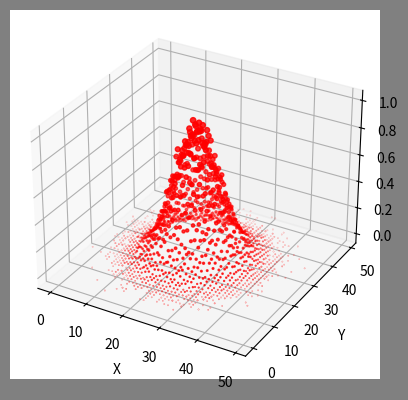

Write the Python code that produced this figure. (Note: this script raises an exception after producing the figure.)
#  -*- coding:utf-8 -*-
import numpy as np
from scipy import stats
import math
import matplotlib as mpl
import matplotlib.pyplot as plt
from mpl_toolkits.mplot3d import Axes3D
from matplotlib import cm


def calc_statistics(x):
    n = x.shape[0]  # 样本个数

    m = 0  # 期望
    m2 = 0  # 平方的期望
    m3 = 0  # 三次方的期望
    m4 = 0  # 四次方的期望
    for t in x:
        # 向量的加法
        m += t
        m2 += t * t
        m3 += t ** 3
        m4 += t ** 4
    m /= n
    m2 /= n
    m3 /= n
    m4 /= n

    # 标准差 = E((X - E(X))^2) = E(X^2) - E(X)^2
    sigma = np.sqrt(m2 - m * m)
    # 求偏度  = E((X-E(X))^3) = (m3 - 3*m*m2 + 2*m**3) / sigma**3
    skew = (m3 - 3 * m * sigma ** 2 - m ** 3) / sigma ** 3
    # 求峰度
    kurtosis = m4 / sigma ** 4 - 3
    print('手动计算均值、标准差、偏度、峰度：', m, sigma, skew, kurtosis)

    # 使用系统函数验证
    mu = np.mean(x, axis=0)
    sigma = np.std(x, axis=0)
    skew = stats.skew(x)
    kurtosis = stats.kurtosis(x)
    return mu, sigma, skew, kurtosis


if __name__ == '__main__':
    # d = np.random.randn(100000)
    # print(d)
    # mu, sigma, skew, kurtosis = calc_statistics(d)
    # print('函数计算均值、标准差、偏度、峰度：', mu, sigma, skew, kurtosis)
    # # 一维直方图
    # mpl.rcParams[u'font.sans-serif'] = 'SimHei'
    # mpl.rcParams[u'axes.unicode_minus'] = False
    # #画出统计直方图
    # #bins直方图的条数
    # #density=True 画出趋势图
    # #y1:x1每个中每个值出现的次数的度量
    # #x1:d的值的范围
    # y1, x1, dummy = plt.hist(d, bins=50,density=True, color='g', alpha=0.75)
    # t = np.arange(x1.min(), x1.max(), 0.05)
    # #绘制标准正态分布的曲线
    # y = np.exp(-t ** 2 / 2) / math.sqrt(2 * math.pi)
    # plt.plot(t, y, 'r-', lw=2)
    # plt.title(u'高斯分布，样本个数：%d' % d.shape[0])
    # plt.grid(True)
    # plt.show()

    # 二维
    print("二维正态分布")
    d = np.random.randn(100000, 2)
    mu, sigma, skew, kurtosis = calc_statistics(d)
    print('函数计算均值、标准差、偏度、峰度：', mu, sigma, skew, kurtosis)
    # 二维图像
    N = 50
    # density：edges中每个值出现的次数的度量
    density, edges = np.histogramdd(d, bins=[N, N])
    print('样本总数：', np.sum(density))
    density /= density.max()
    x = y = np.arange(N)
    t = np.meshgrid(x, y)

    fig = plt.figure(facecolor='gray')
    ax = fig.add_subplot(111, projection='3d')
    # x,y,z
    ax.scatter(t[0], t[1], density, c='r', s=15 * density, marker='o', depthshade=True)
    # ax.plot_surface(t[0], t[1], density, cmap=cm.Accent, rstride=2, cstride=2, alpha=0.9, lw=0.75)
    # ax.set_xlabel(u'X')
    ax.set_xlabel('X')
    ax.set_ylabel(u'Y')
    ax.set_zlabel(u'Z')
    # plt.title(u'二元高斯分布，样本个数：%d' % d.shape[0], fontsize=20)
    plt.tight_layout(0.1)
    plt.show()
